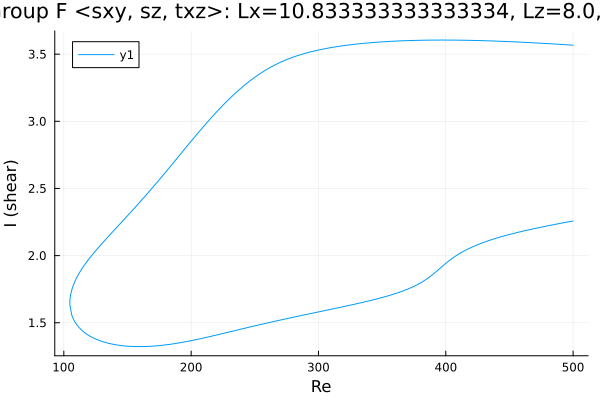

Source data for this figure (header and first rows):
Re, shear
500.0, 3.567
498.7, 3.568
497.3, 3.569
495.9, 3.569
494.4, 3.57
493, 3.571
491.6, 3.572
490.2, 3.573
488.8, 3.574
487.4, 3.575
486, 3.575
484.5, 3.576
483.1, 3.577
481.7, 3.578
480.3, 3.579
478.9, 3.579
477.5, 3.58
476.1, 3.581
474.6, 3.582
473.2, 3.582
471.8, 3.583
470.4, 3.584
469, 3.585
467.6, 3.585
466.2, 3.586
464.7, 3.587
463.3, 3.587
461.9, 3.588
460.5, 3.589
459.1, 3.589
457.7, 3.59
456.3, 3.591
454.8, 3.591
453.4, 3.592
452, 3.593
450.6, 3.593
449.2, 3.594
447.8, 3.594
446.4, 3.595
445, 3.595
443.5, 3.596
442.1, 3.596
440.7, 3.597
439.3, 3.597
437.9, 3.598
436.5, 3.598
435.1, 3.599
433.6, 3.599
432.2, 3.6
430.8, 3.6
429.4, 3.6
428, 3.601
426.6, 3.601
425.2, 3.602
423.7, 3.602
422.3, 3.602
420.9, 3.602
419.5, 3.603
418.1, 3.603
416.7, 3.603
... 558 more rows
